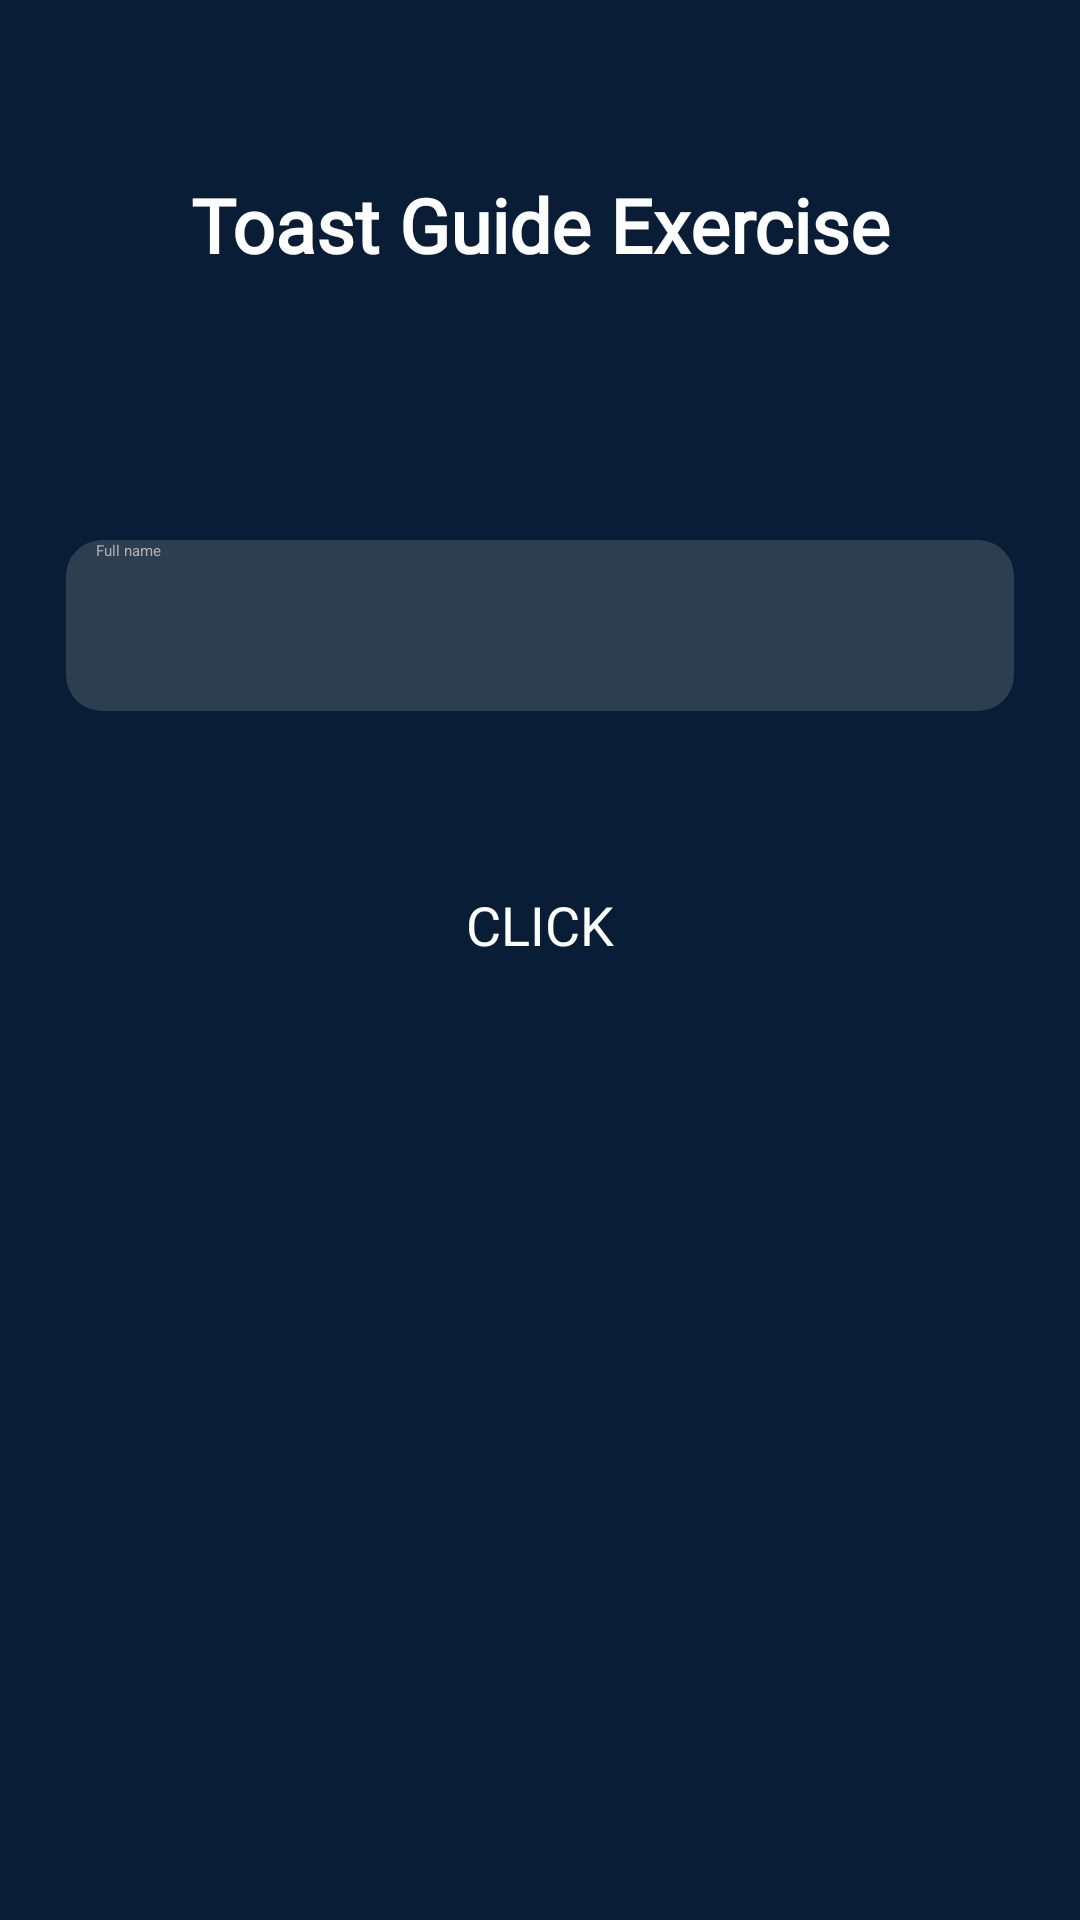

Reconstruct the res/layout file that produces this screen, plus the resources it refers to.
<!-- AndroidManifest.xml: application theme Theme.MyApplication -->
<!-- res/layout/activity_ge2_toast.xml -->
<?xml version="1.0" encoding="utf-8"?>
<androidx.constraintlayout.widget.ConstraintLayout xmlns:android="http://schemas.android.com/apk/res/android"
    xmlns:app="http://schemas.android.com/apk/res-auto"
    xmlns:tools="http://schemas.android.com/tools"
    android:id="@+id/main"
    android:layout_width="match_parent"
    android:layout_height="match_parent"
    android:background="#0A1D37"
    tools:context=".GuidedActivityTwo">

    <TextView
        android:id="@+id/textView2"
        android:layout_width="318dp"
        android:layout_height="58dp"
        android:layout_marginStart="44dp"
        android:layout_marginTop="92dp"
        android:layout_marginEnd="44dp"
        android:layout_marginBottom="76dp"
        android:fontFamily="@font/roboto_medium"
        android:gravity="center"
        android:text="Toast Guide Exercise"
        android:textColor="#FFFFFF"
        android:textSize="25dp"
        android:textStyle="bold"
        app:layout_constraintBottom_toTopOf="@+id/etNameGE2"
        app:layout_constraintEnd_toEndOf="parent"
        app:layout_constraintStart_toStartOf="parent"
        app:layout_constraintTop_toTopOf="parent" />

    <Button
        android:id="@+id/btnClickGE2"
        android:layout_width="wrap_content"
        android:layout_height="wrap_content"
        android:textSize="18dp"
        android:layout_marginBottom="366dp"
        android:backgroundTint="#1E3A8A"
        android:text="CLICK"
        android:textColor="#FFFFFF"
        app:layout_constraintBottom_toBottomOf="parent"
        app:layout_constraintEnd_toEndOf="parent"
        app:layout_constraintStart_toStartOf="parent"
        app:layout_constraintTop_toBottomOf="@+id/etNameGE2" />

    <EditText
        android:id="@+id/etNameGE2"
        android:layout_width="316dp"
        android:layout_height="57dp"
        android:layout_marginStart="49dp"
        android:layout_marginEnd="49dp"
        android:layout_marginBottom="59dp"
        android:background="@drawable/rounded_dark_background"
        android:ems="10"
        android:hint="Full name"
        android:inputType="text"
        android:paddingStart="10dp"
        android:textColor="#FFFFFF"
        android:textColorHint="#B0B0B0"
        app:layout_constraintBottom_toTopOf="@+id/btnClickGE2"
        app:layout_constraintEnd_toEndOf="parent"
        app:layout_constraintStart_toStartOf="parent"
        app:layout_constraintTop_toBottomOf="@+id/textView2" />


</androidx.constraintlayout.widget.ConstraintLayout>
<!-- resources referenced by this layout -->
<resources>
  <!-- drawable rounded_dark_background (drawable) -->
  <shape xmlns:android="http://schemas.android.com/apk/res/android">
      <solid android:color="#2C3E50"/> 
      <corners android:radius="12dp"/> 
  </shape>
</resources>
